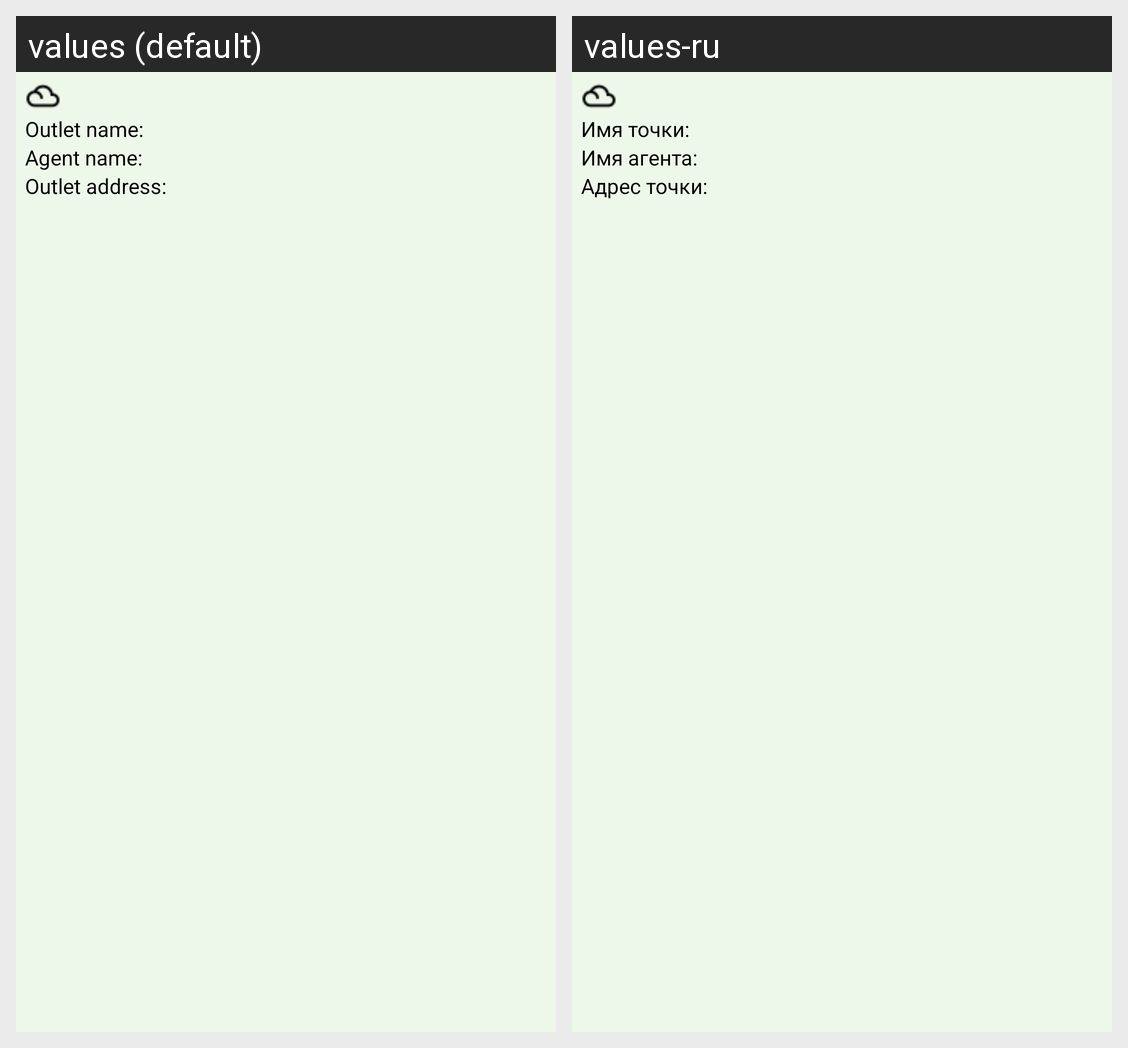

The Android screen above is rendered under two locales of the same app. Produce the string resources it draws, with the default and per-locale values.
Android screen res/layout/list_task_row_item.xml rendered under 2 locales, left to right: values (default), values-ru. Device: Nexus 5 (rendered at 1080×1920; each locale shown at half size, 540×960, under a caption strip naming it); theme AppTheme.
Strings drawn on this screen, with the default value and each locale's value (text and hints the layout hard-codes, and strings that could not be matched under every locale, appear in the picture but are not listed):

label_outlet_name
  values: Outlet name:
  values-ru: Имя точки:

label_agent_name
  values: Agent name:
  values-ru: Имя агента:

label_outlet_address
  values: Outlet address:
  values-ru: Адрес точки:
